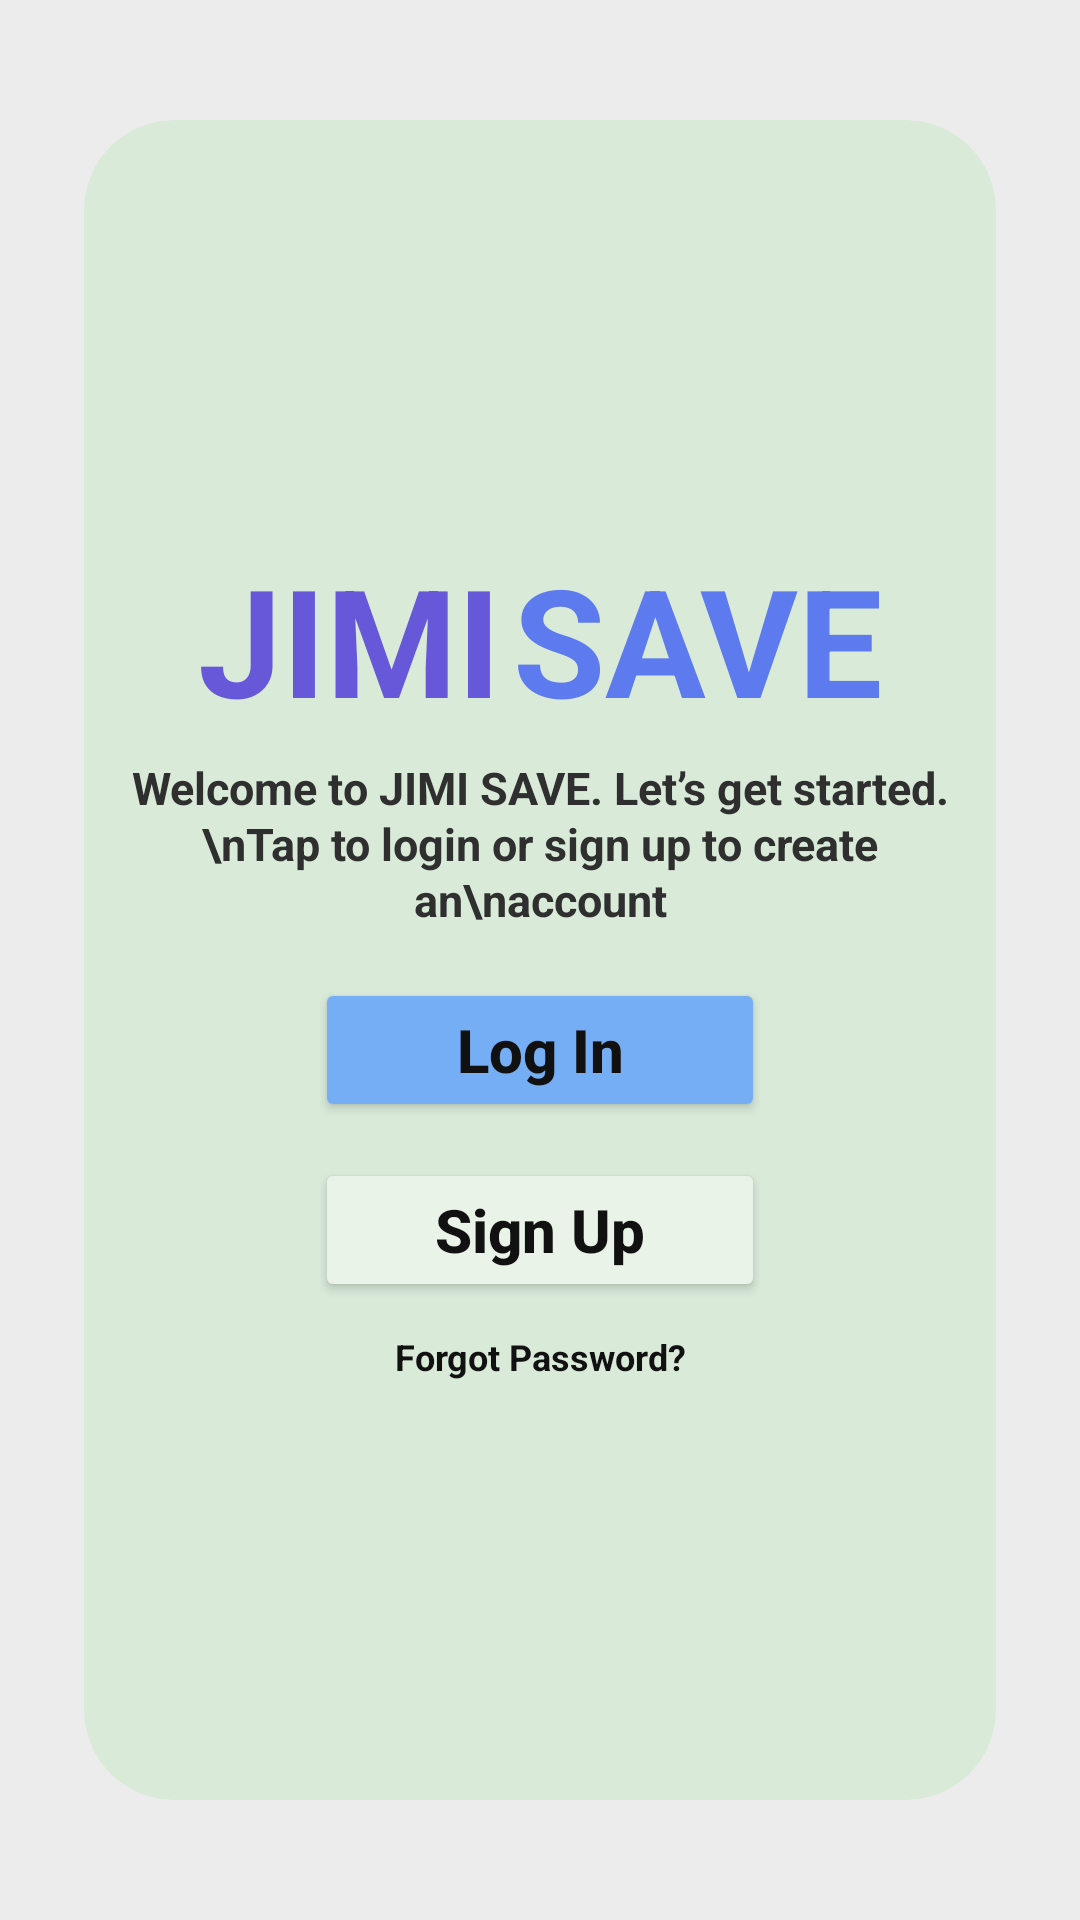

The Android layout XML behind this screen, and the referenced resources:
<!-- AndroidManifest.xml: application theme Theme.CtrlAltElitePROG7313 -->
<!-- res/layout/activity_welcome.xml -->
<?xml version="1.0" encoding="utf-8"?>
<androidx.constraintlayout.widget.ConstraintLayout xmlns:android="http://schemas.android.com/apk/res/android"
    xmlns:app="http://schemas.android.com/apk/res-auto"
    android:layout_width="match_parent"
    android:layout_height="match_parent"
    android:background="#ECECEC">

    <androidx.cardview.widget.CardView
        android:id="@+id/cardWelcome"
        android:layout_width="0dp"
        android:layout_height="0dp"
        android:layout_marginStart="28dp"
        android:layout_marginTop="40dp"
        android:layout_marginEnd="28dp"
        android:layout_marginBottom="40dp"
        app:cardBackgroundColor="#D9EAD9"
        app:cardCornerRadius="30dp"
        app:cardElevation="0dp"
        app:layout_constraintTop_toTopOf="parent"
        app:layout_constraintBottom_toBottomOf="parent"
        app:layout_constraintStart_toStartOf="parent"
        app:layout_constraintEnd_toEndOf="parent">

        <androidx.constraintlayout.widget.ConstraintLayout
            android:layout_width="match_parent"
            android:layout_height="match_parent">

            
            <LinearLayout
                android:id="@+id/titleGroup"
                android:layout_width="wrap_content"
                android:layout_height="wrap_content"
                android:orientation="horizontal"
                android:gravity="center"
                app:layout_constraintTop_toTopOf="parent"
                app:layout_constraintBottom_toTopOf="@id/tvSmallText"
                app:layout_constraintStart_toStartOf="parent"
                app:layout_constraintEnd_toEndOf="parent"
                app:layout_constraintVertical_chainStyle="packed">

                <TextView
                    android:id="@+id/tvJimi"
                    android:layout_width="wrap_content"
                    android:layout_height="wrap_content"
                    android:text="JIMI"
                    android:textColor="#6658D8"
                    android:textSize="50sp"
                    android:textStyle="bold" />

                <TextView
                    android:id="@+id/tvSave"
                    android:layout_width="wrap_content"
                    android:layout_height="wrap_content"
                    android:layout_marginStart="4dp"
                    android:text="SAVE"
                    android:textColor="#5D7AEF"
                    android:textSize="50sp"
                    android:textStyle="bold" />
            </LinearLayout>

            <TextView
                android:id="@+id/tvSmallText"
                android:layout_width="300dp"
                android:layout_height="wrap_content"
                android:layout_marginTop="6dp"
                android:gravity="center"
                android:lineSpacingExtra="1dp"
                android:text="Welcome to JIMI SAVE. Let’s get started.\nTap to login or sign up to create an\naccount"
                android:textColor="#2F2F2F"
                android:textStyle="bold"
                android:textSize="15sp"
                app:layout_constraintTop_toBottomOf="@id/titleGroup"
                app:layout_constraintBottom_toTopOf="@id/btnGoLogin"
                app:layout_constraintStart_toStartOf="parent"
                app:layout_constraintEnd_toEndOf="parent" />

            <Button
                android:id="@+id/btnGoLogin"
                android:layout_width="150dp"
                android:layout_height="48dp"
                android:layout_marginTop="16dp"
                android:backgroundTint="#76AEF5"
                android:insetTop="0dp"
                android:insetBottom="0dp"
                android:text="Log In"
                android:textAllCaps="false"
                android:textColor="#111111"
                android:textSize="20sp"
                android:textStyle="bold"
                app:cornerRadius="22dp"
                app:layout_constraintTop_toBottomOf="@id/tvSmallText"
                app:layout_constraintBottom_toTopOf="@id/btnGoSignUp"
                app:layout_constraintStart_toStartOf="parent"
                app:layout_constraintEnd_toEndOf="parent" />

            <Button
                android:id="@+id/btnGoSignUp"
                android:layout_width="150dp"
                android:layout_height="48dp"
                android:layout_marginTop="12dp"
                android:backgroundTint="#EAF3E8"
                android:text="Sign Up"
                android:textAllCaps="false"
                android:textColor="#111111"
                android:textSize="20sp"
                android:textStyle="bold"
                app:cornerRadius="22dp"
                app:layout_constraintTop_toBottomOf="@id/btnGoLogin"
                app:layout_constraintBottom_toTopOf="@id/tvForgotPassword"
                app:layout_constraintStart_toStartOf="parent"
                app:layout_constraintEnd_toEndOf="parent"/>

            <TextView
                android:id="@+id/tvForgotPassword"
                android:layout_width="wrap_content"
                android:layout_height="wrap_content"
                android:layout_marginTop="10dp"
                android:text="Forgot Password?"
                android:textColor="#111111"
                android:textSize="12sp"
                android:textStyle="bold"
                app:layout_constraintTop_toBottomOf="@id/btnGoSignUp"
                app:layout_constraintBottom_toBottomOf="parent"
                app:layout_constraintStart_toStartOf="parent"
                app:layout_constraintEnd_toEndOf="parent" />

        </androidx.constraintlayout.widget.ConstraintLayout>

    </androidx.cardview.widget.CardView>

</androidx.constraintlayout.widget.ConstraintLayout>
<!-- resources referenced by this layout -->
<resources>
  <style name="Theme.CtrlAltElitePROG7313" parent="Base.Theme.CtrlAltElitePROG7313" />
  <style name="Base.Theme.CtrlAltElitePROG7313" parent="Theme.Material3.DayNight.NoActionBar">
          
          
      </style>
</resources>
